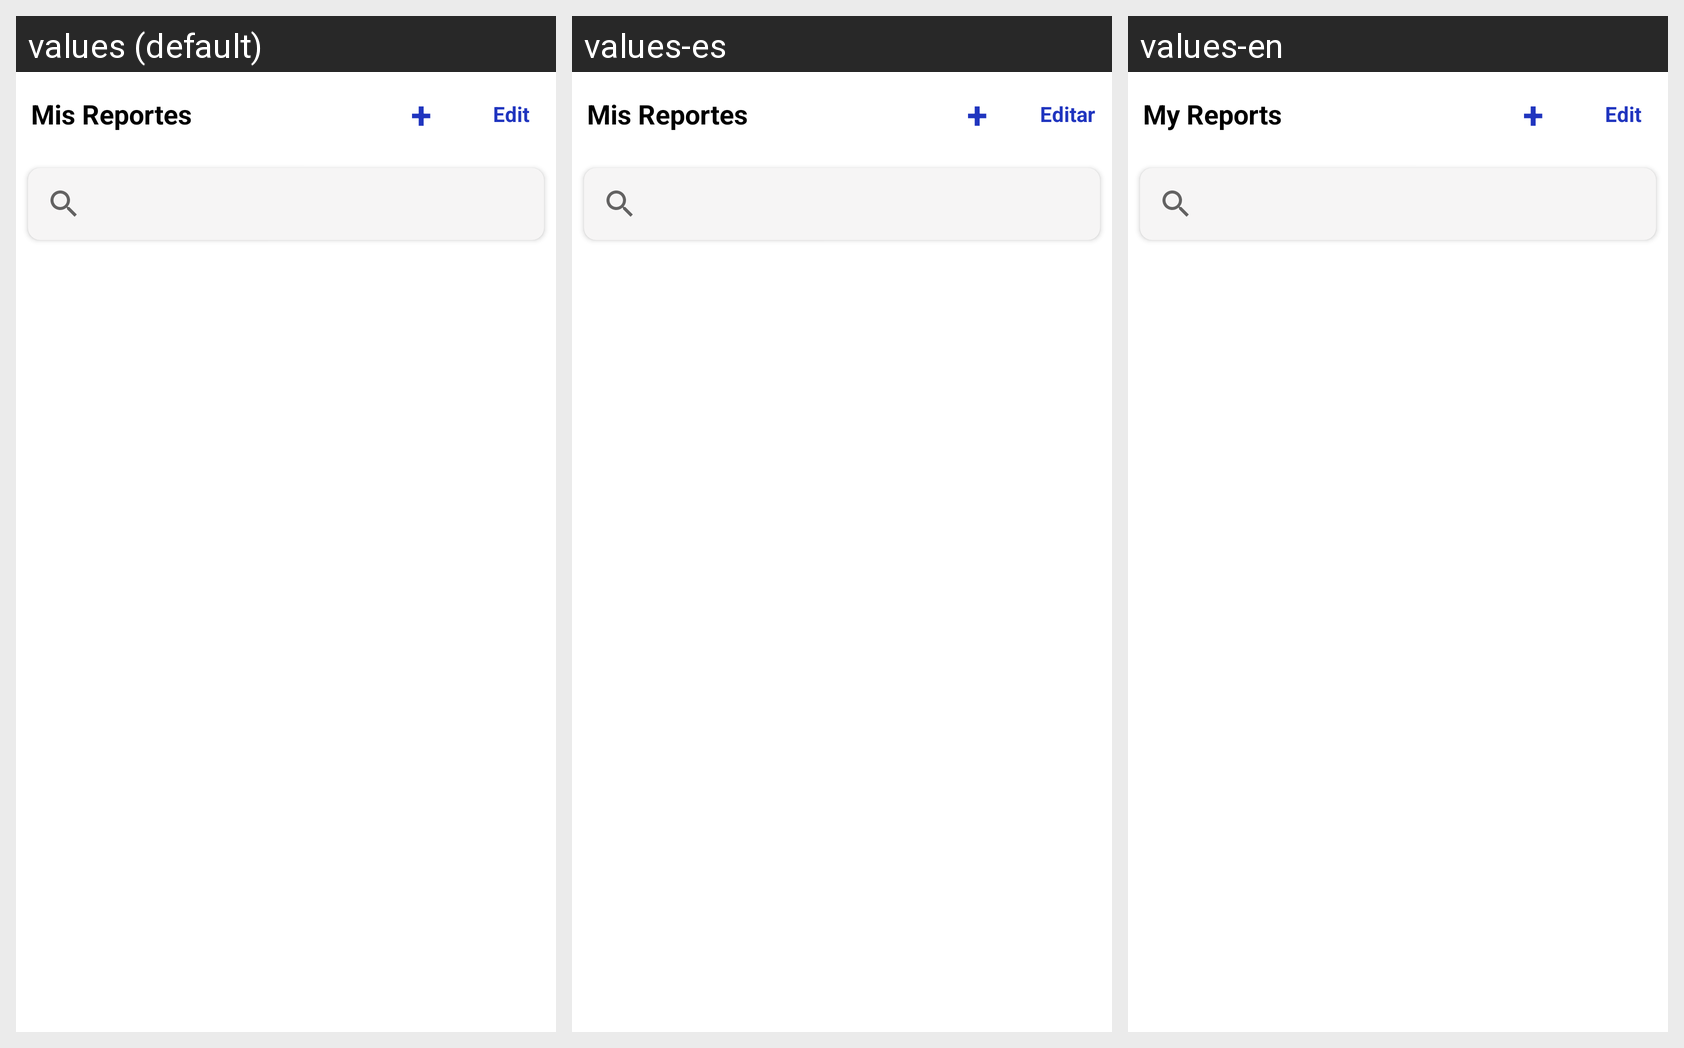

The same Android screen rendered under several of its app's locales, left to right. List the strings drawn on it with the default value and each locale's translation.
Android screen res/layout/fragment_reports.xml rendered under 3 locales, left to right: values (default), values-es, values-en. Device: Nexus 5 (rendered at 1080×1920; each locale shown at half size, 540×960, under a caption strip naming it); theme AppTheme.FullScreen.
Strings drawn on this screen, with the default value and each locale's value (text and hints the layout hard-codes, and strings that could not be matched under every locale, appear in the picture but are not listed):

mis_reportes
  values: Mis Reportes
  values-es: Mis Reportes
  values-en: My Reports

editar
  values: Edit
  values-es: Editar
  values-en: Edit
